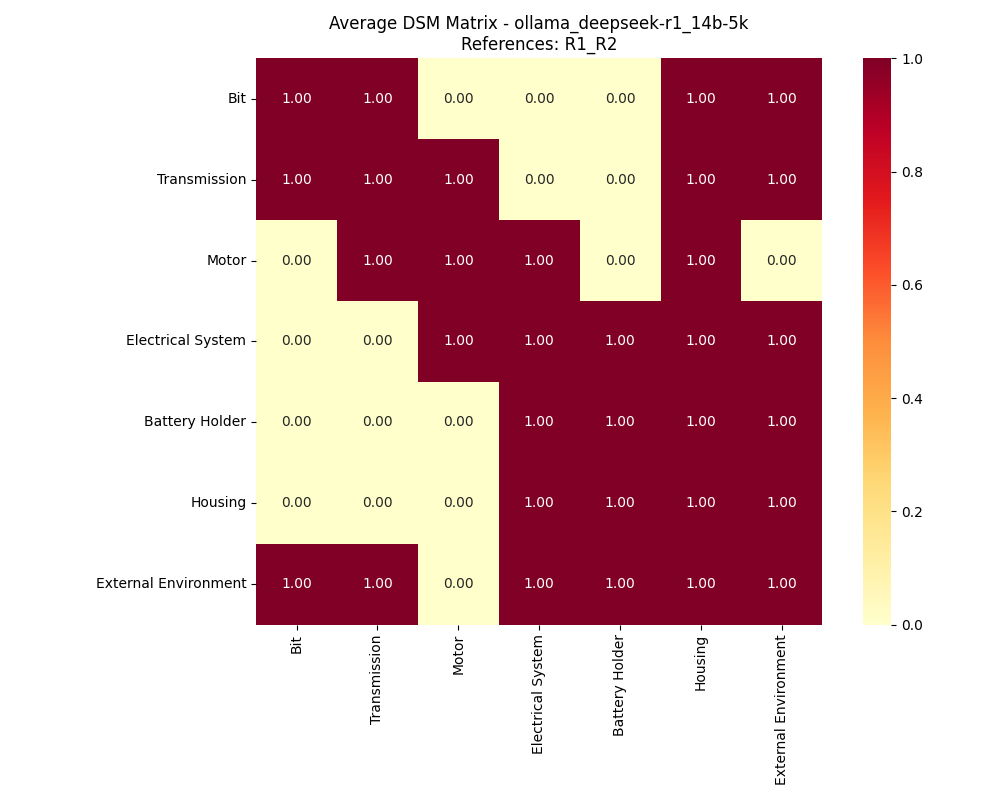

Source data for this figure (header and first rows):
, Bit, Transmission, Motor, Electrical System, Battery Holder, Housing, External Environment
Bit, 1, 1, 0, 0, 0, 1, 1
Transmission, 1, 1, 1, 0, 0, 1, 1
Motor, 0, 1, 1, 1, 0, 1, 0
Electrical System, 0, 0, 1, 1, 1, 1, 1
Battery Holder, 0, 0, 0, 1, 1, 1, 1
Housing, 0, 0, 0, 1, 1, 1, 1
External Environment, 1, 1, 0, 1, 1, 1, 1
